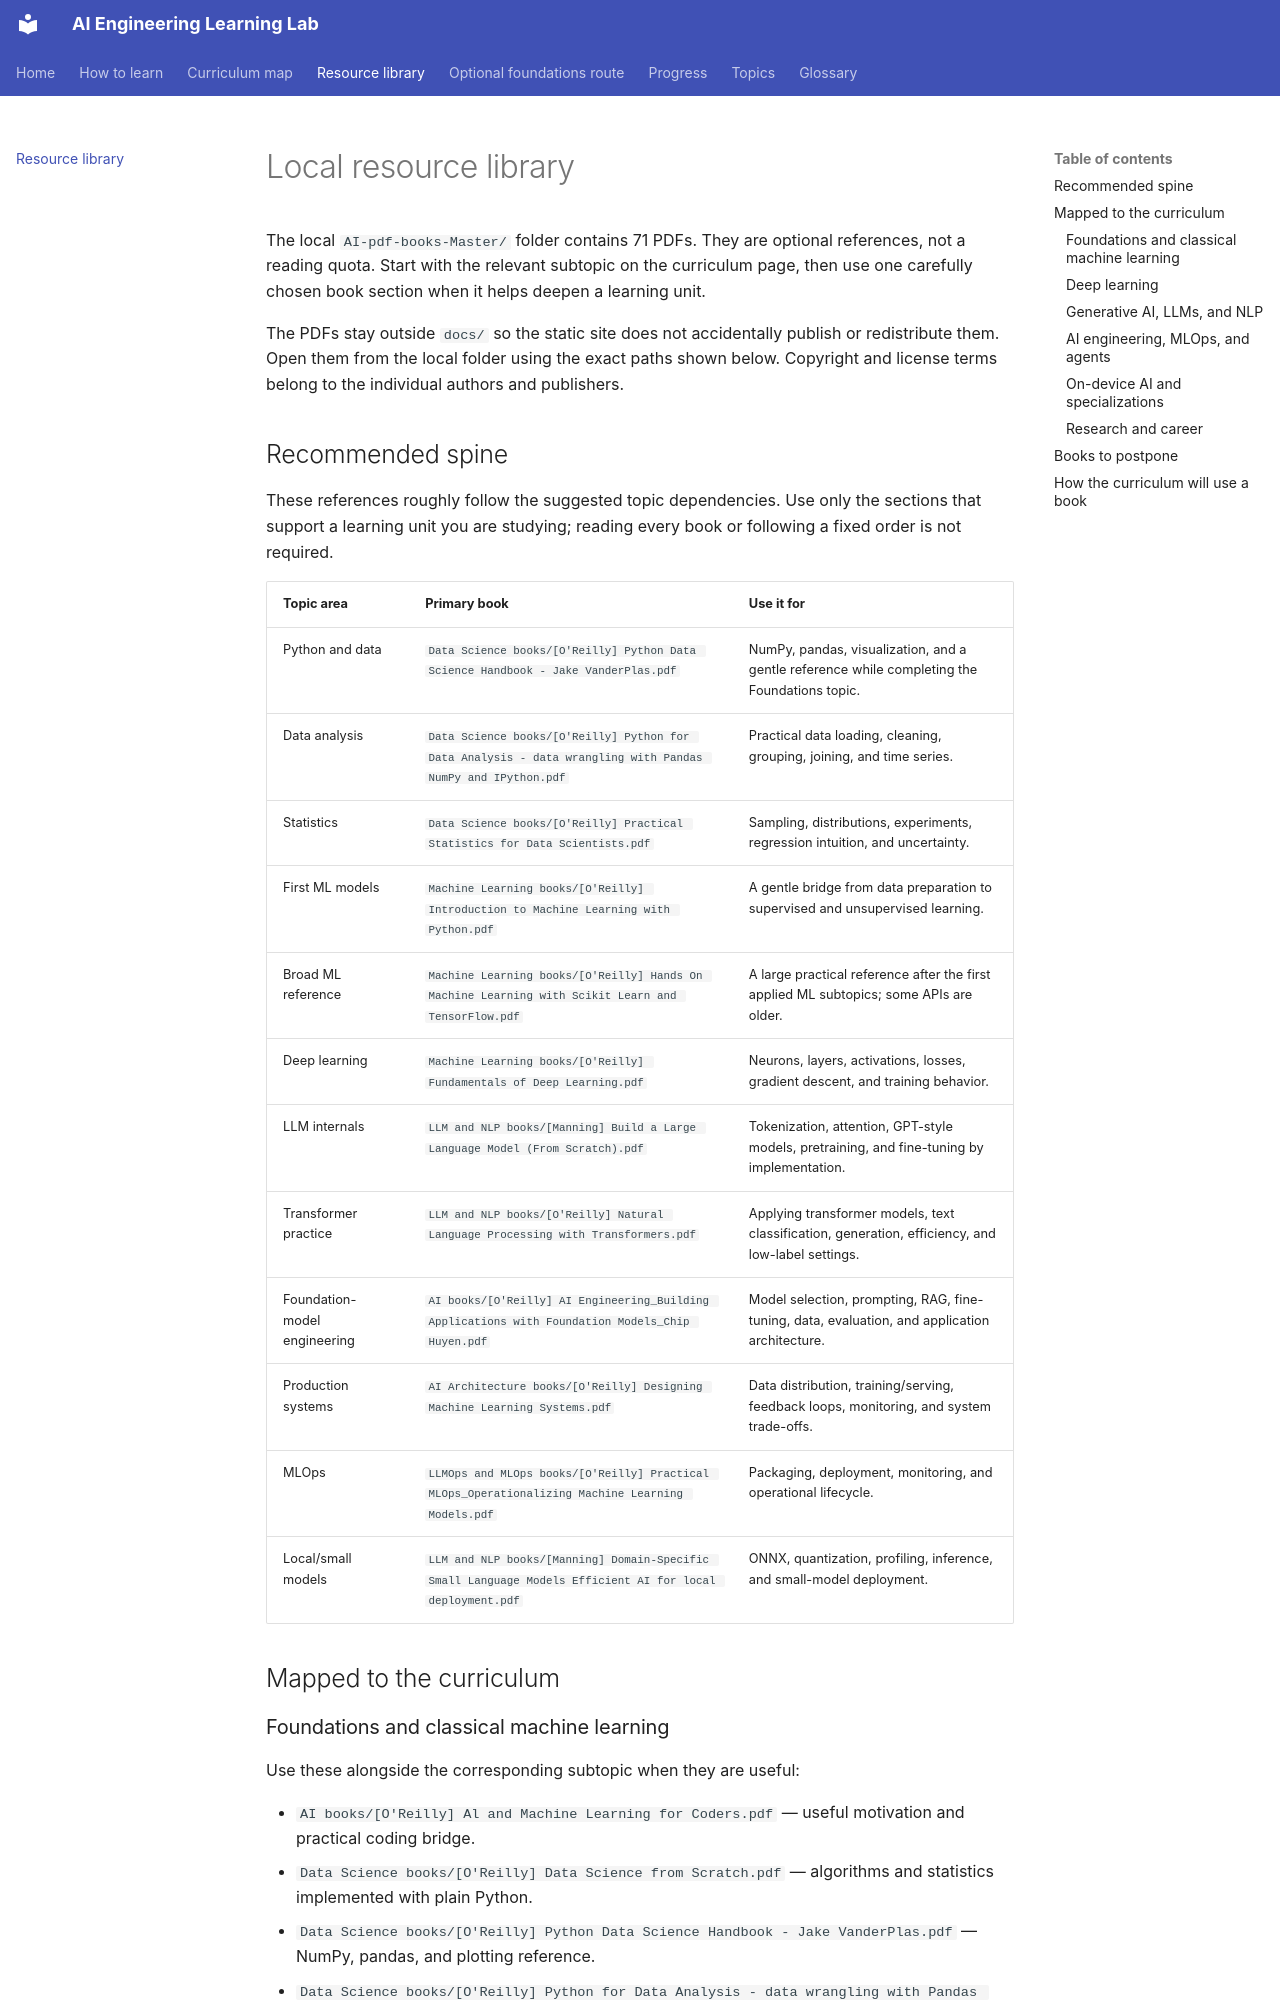

repository: manjulkadyan/learn-ai · page: resource-library/index.html · generator: mkdocs

# Local resource library

The local `AI-pdf-books-Master/` folder contains 71 PDFs. They are optional references, not a reading quota. Start with the relevant subtopic on the curriculum page, then use one carefully chosen book section when it helps deepen a learning unit.

The PDFs stay outside `docs/` so the static site does not accidentally publish or redistribute them. Open them from the local folder using the exact paths shown below. Copyright and license terms belong to the individual authors and publishers.

## Recommended spine

These references roughly follow the suggested topic dependencies. Use only the sections that support a learning unit you are studying; reading every book or following a fixed order is not required.

| Topic area | Primary book | Use it for |
|---|---|---|
| Python and data | `Data Science books/[O'Reilly] Python Data Science Handbook - Jake VanderPlas.pdf` | NumPy, pandas, visualization, and a gentle reference while completing the Foundations topic. |
| Data analysis | `Data Science books/[O'Reilly] Python for Data Analysis - data wrangling with Pandas NumPy and IPython.pdf` | Practical data loading, cleaning, grouping, joining, and time series. |
| Statistics | `Data Science books/[O'Reilly] Practical Statistics for Data Scientists.pdf` | Sampling, distributions, experiments, regression intuition, and uncertainty. |
| First ML models | `Machine Learning books/[O'Reilly] Introduction to Machine Learning with Python.pdf` | A gentle bridge from data preparation to supervised and unsupervised learning. |
| Broad ML reference | `Machine Learning books/[O'Reilly] Hands On Machine Learning with Scikit Learn and TensorFlow.pdf` | A large practical reference after the first applied ML subtopics; some APIs are older. |
| Deep learning | `Machine Learning books/[O'Reilly] Fundamentals of Deep Learning.pdf` | Neurons, layers, activations, losses, gradient descent, and training behavior. |
| LLM internals | `LLM and NLP books/[Manning] Build a Large Language Model (From Scratch).pdf` | Tokenization, attention, GPT-style models, pretraining, and fine-tuning by implementation. |
| Transformer practice | `LLM and NLP books/[O'Reilly] Natural Language Processing with Transformers.pdf` | Applying transformer models, text classification, generation, efficiency, and low-label settings. |
| Foundation-model engineering | `AI books/[O'Reilly] AI Engineering_Building Applications with Foundation Models_Chip Huyen.pdf` | Model selection, prompting, RAG, fine-tuning, data, evaluation, and application architecture. |
| Production systems | `AI Architecture books/[O'Reilly] Designing Machine Learning Systems.pdf` | Data distribution, training/serving, feedback loops, monitoring, and system trade-offs. |
| MLOps | `LLMOps and MLOps books/[O'Reilly] Practical MLOps_Operationalizing Machine Learning Models.pdf` | Packaging, deployment, monitoring, and operational lifecycle. |
| Local/small models | `LLM and NLP books/[Manning] Domain-Specific Small Language Models Efficient AI for local deployment.pdf` | ONNX, quantization, profiling, inference, and small-model deployment. |

## Mapped to the curriculum
